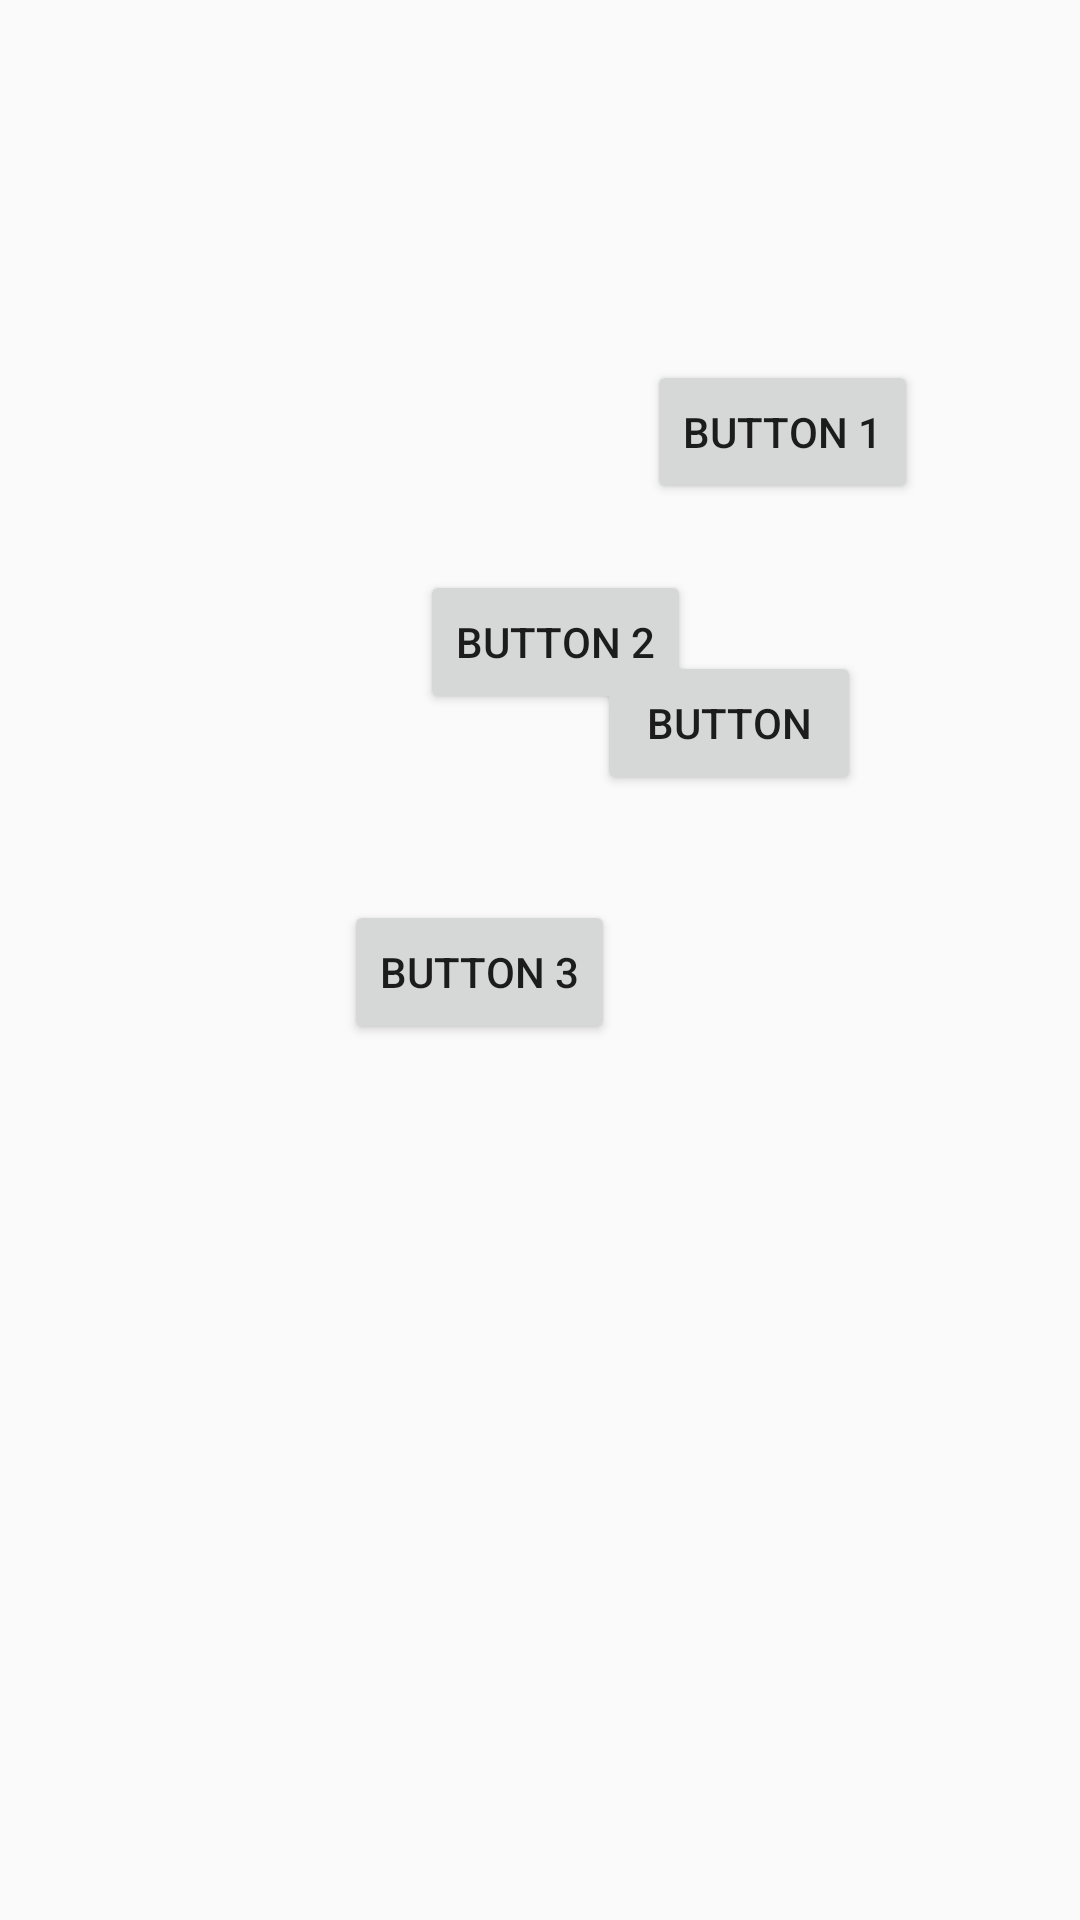

Write the Android layout XML for this screen, with the resource values it uses.
<!-- AndroidManifest.xml: application theme AppTheme -->
<!-- res/layout/relative_layout_edu.xml -->
<?xml version="1.0" encoding="utf-8"?>
<RelativeLayout xmlns:android="http://schemas.android.com/apk/res/android"
    android:layout_width="match_parent"
    android:layout_height="match_parent">


    <Button
        android:id="@+id/button1"
        android:layout_width="wrap_content"
        android:layout_height="wrap_content"
        android:layout_alignParentTop="true"
        android:layout_alignParentEnd="true"
        android:layout_alignParentRight="true"
        android:layout_marginTop="120dp"
        android:layout_marginEnd="54dp"
        android:layout_marginRight="54dp"
        android:text="Button 1" />

    <Button
        android:id="@+id/button2"
        android:layout_width="wrap_content"
        android:layout_height="wrap_content"
        android:layout_alignParentStart="true"
        android:layout_alignParentLeft="true"
        android:layout_alignParentTop="true"
        android:layout_marginStart="140dp"
        android:layout_marginLeft="140dp"
        android:layout_marginTop="190dp"
        android:text="Button 2" />

    <Button
        android:id="@+id/button3"
        android:layout_width="wrap_content"
        android:layout_height="wrap_content"
        android:layout_below="@+id/button2"
        android:layout_alignParentEnd="true"
        android:layout_alignParentRight="true"
        android:layout_marginTop="62dp"
        android:layout_marginEnd="155dp"
        android:layout_marginRight="155dp"
        android:text="Button 3" />

    <Button
        android:id="@+id/button22"
        android:layout_width="wrap_content"
        android:layout_height="wrap_content"
        android:layout_below="@+id/button1"
        android:layout_alignParentEnd="true"
        android:layout_alignParentRight="true"
        android:layout_marginTop="49dp"
        android:layout_marginEnd="73dp"
        android:layout_marginRight="73dp"
        android:text="Button" />
</RelativeLayout>
<!-- resources referenced by this layout -->
<resources>
  <style name="AppTheme" parent="Theme.AppCompat.Light.DarkActionBar">
          
          <item name="colorPrimary">@color/colorPrimary</item>
          <item name="colorPrimaryDark">@color/colorPrimaryDark</item>
          <item name="colorAccent">@color/colorAccent</item>
      </style>
  <color name="colorPrimary">#3F51B5</color>
  <color name="colorPrimaryDark">#303F9F</color>
  <color name="colorAccent">#FF4081</color>
</resources>
